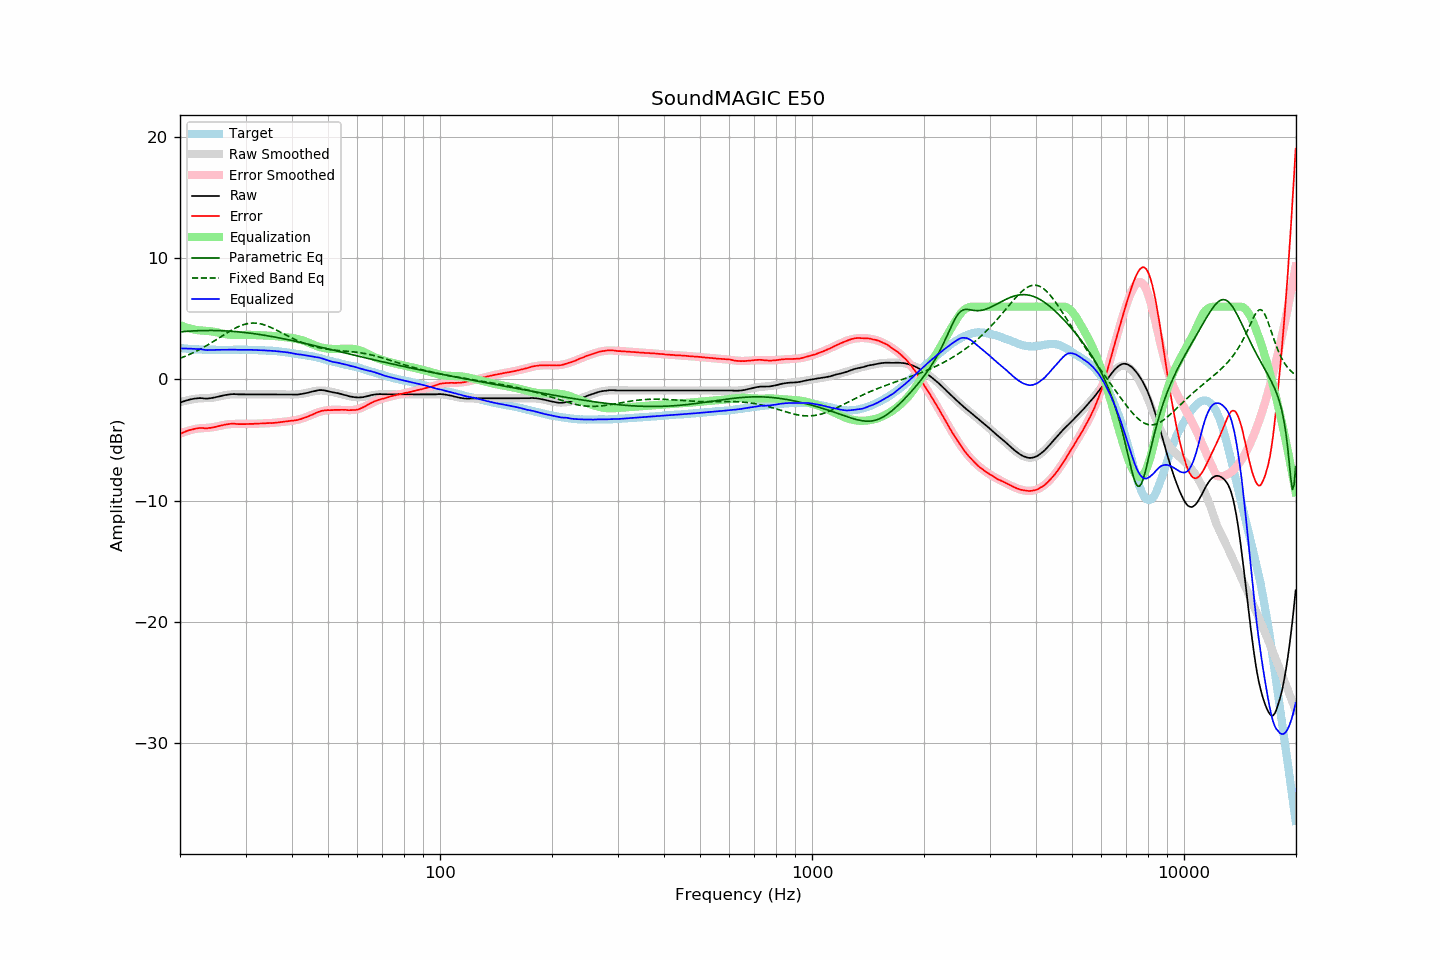

Values plotted in this chart, from the file beside it:
frequency, raw, error, smoothed, error_smoothed, equalization, parametric_eq, fixed_band_eq, equalized_raw, equalized_smoothed, target
20.00, -1.91, -4.50, -1.89, -4.47, 4.47, 3.92, 1.74, 2.56, 2.59, 2.58
20.20, -1.86, -4.44, -1.85, -4.42, 4.42, 3.93, 1.79, 2.56, 2.57, 2.57
20.40, -1.82, -4.39, -1.81, -4.37, 4.37, 3.94, 1.84, 2.55, 2.56, 2.56
20.61, -1.77, -4.33, -1.77, -4.32, 4.32, 3.95, 1.90, 2.55, 2.55, 2.55
20.81, -1.73, -4.27, -1.74, -4.28, 4.28, 3.96, 1.95, 2.55, 2.54, 2.53
21.02, -1.70, -4.23, -1.71, -4.24, 4.24, 3.97, 2.01, 2.54, 2.53, 2.52
21.23, -1.66, -4.17, -1.68, -4.20, 4.20, 3.98, 2.07, 2.54, 2.52, 2.51
21.44, -1.63, -4.15, -1.66, -4.17, 4.17, 3.99, 2.13, 2.53, 2.51, 2.52
21.66, -1.61, -4.11, -1.63, -4.13, 4.13, 4.00, 2.19, 2.52, 2.50, 2.50
21.87, -1.58, -4.08, -1.61, -4.10, 4.10, 4.00, 2.25, 2.52, 2.49, 2.50
22.09, -1.57, -4.05, -1.59, -4.08, 4.08, 4.01, 2.32, 2.51, 2.48, 2.48
22.31, -1.55, -4.03, -1.58, -4.05, 4.05, 4.02, 2.38, 2.50, 2.48, 2.48
22.54, -1.54, -4.01, -1.57, -4.04, 4.04, 4.02, 2.45, 2.50, 2.47, 2.47
22.76, -1.54, -4.01, -1.57, -4.03, 4.03, 4.02, 2.52, 2.49, 2.47, 2.47
22.99, -1.55, -4.01, -1.56, -4.02, 4.02, 4.03, 2.60, 2.47, 2.46, 2.46
23.22, -1.57, -4.02, -1.56, -4.02, 4.02, 4.03, 2.67, 2.44, 2.46, 2.45
23.45, -1.58, -4.04, -1.55, -4.01, 4.01, 4.03, 2.75, 2.42, 2.45, 2.46
23.69, -1.58, -4.03, -1.55, -4.00, 4.00, 4.03, 2.82, 2.41, 2.45, 2.45
23.92, -1.56, -4.00, -1.54, -3.98, 3.98, 4.03, 2.90, 2.42, 2.44, 2.44
24.16, -1.55, -4.00, -1.53, -3.97, 3.97, 4.03, 2.98, 2.42, 2.44, 2.45
24.40, -1.53, -3.98, -1.51, -3.95, 3.95, 4.03, 3.06, 2.42, 2.44, 2.44
24.65, -1.50, -3.95, -1.49, -3.93, 3.93, 4.03, 3.15, 2.43, 2.44, 2.44
24.89, -1.47, -3.92, -1.47, -3.91, 3.91, 4.03, 3.23, 2.44, 2.44, 2.44
25.14, -1.44, -3.87, -1.45, -3.88, 3.88, 4.03, 3.31, 2.44, 2.44, 2.43
25.39, -1.41, -3.84, -1.42, -3.85, 3.85, 4.02, 3.40, 2.44, 2.43, 2.43
25.65, -1.38, -3.81, -1.39, -3.82, 3.82, 4.02, 3.48, 2.44, 2.43, 2.43
25.91, -1.35, -3.78, -1.36, -3.79, 3.79, 4.01, 3.57, 2.44, 2.43, 2.43
26.16, -1.32, -3.76, -1.33, -3.76, 3.76, 4.01, 3.65, 2.44, 2.43, 2.44
26.43, -1.29, -3.73, -1.30, -3.74, 3.74, 4.00, 3.74, 2.44, 2.43, 2.44
26.69, -1.27, -3.71, -1.28, -3.72, 3.72, 3.99, 3.82, 2.44, 2.44, 2.44
26.96, -1.25, -3.69, -1.26, -3.70, 3.70, 3.99, 3.90, 2.45, 2.44, 2.44
27.23, -1.23, -3.67, -1.25, -3.69, 3.69, 3.98, 3.98, 2.45, 2.44, 2.43
27.50, -1.22, -3.66, -1.24, -3.68, 3.68, 3.97, 4.06, 2.46, 2.44, 2.43
27.77, -1.21, -3.66, -1.23, -3.67, 3.67, 3.96, 4.13, 2.46, 2.44, 2.44
28.05, -1.21, -3.65, -1.22, -3.67, 3.67, 3.95, 4.20, 2.46, 2.45, 2.44
28.33, -1.22, -3.67, -1.22, -3.67, 3.67, 3.94, 4.27, 2.45, 2.45, 2.45
28.62, -1.23, -3.68, -1.22, -3.67, 3.67, 3.92, 4.33, 2.44, 2.45, 2.45
28.90, -1.23, -3.69, -1.22, -3.67, 3.67, 3.91, 4.39, 2.44, 2.45, 2.46
29.19, -1.23, -3.69, -1.22, -3.67, 3.67, 3.90, 4.45, 2.44, 2.45, 2.46
29.48, -1.23, -3.69, -1.23, -3.67, 3.67, 3.88, 4.49, 2.44, 2.45, 2.45
29.78, -1.23, -3.69, -1.23, -3.68, 3.68, 3.87, 4.54, 2.44, 2.45, 2.45
30.08, -1.23, -3.68, -1.23, -3.68, 3.68, 3.86, 4.57, 2.44, 2.45, 2.45
30.38, -1.23, -3.67, -1.23, -3.68, 3.68, 3.84, 4.60, 2.44, 2.44, 2.44
30.68, -1.23, -3.67, -1.23, -3.68, 3.68, 3.82, 4.62, 2.44, 2.44, 2.44
30.99, -1.23, -3.67, -1.23, -3.67, 3.67, 3.81, 4.64, 2.44, 2.44, 2.44
31.30, -1.23, -3.67, -1.23, -3.67, 3.67, 3.79, 4.65, 2.43, 2.43, 2.43
31.61, -1.23, -3.67, -1.23, -3.66, 3.66, 3.77, 4.65, 2.43, 2.43, 2.43
31.93, -1.23, -3.64, -1.23, -3.65, 3.65, 3.75, 4.64, 2.42, 2.42, 2.41
32.24, -1.23, -3.65, -1.23, -3.65, 3.65, 3.73, 4.63, 2.42, 2.42, 2.42
32.57, -1.23, -3.64, -1.23, -3.64, 3.64, 3.71, 4.61, 2.41, 2.41, 2.41
32.89, -1.23, -3.64, -1.23, -3.64, 3.64, 3.69, 4.58, 2.41, 2.41, 2.40
33.22, -1.23, -3.63, -1.23, -3.63, 3.63, 3.67, 4.55, 2.40, 2.40, 2.40
33.55, -1.23, -3.63, -1.23, -3.63, 3.63, 3.65, 4.51, 2.39, 2.39, 2.40
33.89, -1.23, -3.62, -1.23, -3.62, 3.62, 3.63, 4.47, 2.39, 2.39, 2.39
34.23, -1.23, -3.61, -1.23, -3.62, 3.62, 3.61, 4.42, 2.38, 2.38, 2.37
34.57, -1.23, -3.60, -1.23, -3.61, 3.61, 3.58, 4.37, 2.38, 2.38, 2.37
34.92, -1.23, -3.59, -1.23, -3.60, 3.60, 3.56, 4.32, 2.37, 2.37, 2.36
35.27, -1.23, -3.61, -1.23, -3.59, 3.59, 3.54, 4.26, 2.36, 2.36, 2.37
35.62, -1.23, -3.58, -1.23, -3.58, 3.58, 3.51, 4.19, 2.35, 2.35, 2.35
35.97, -1.23, -3.58, -1.23, -3.57, 3.57, 3.49, 4.13, 2.34, 2.34, 2.35
... 635 more rows
